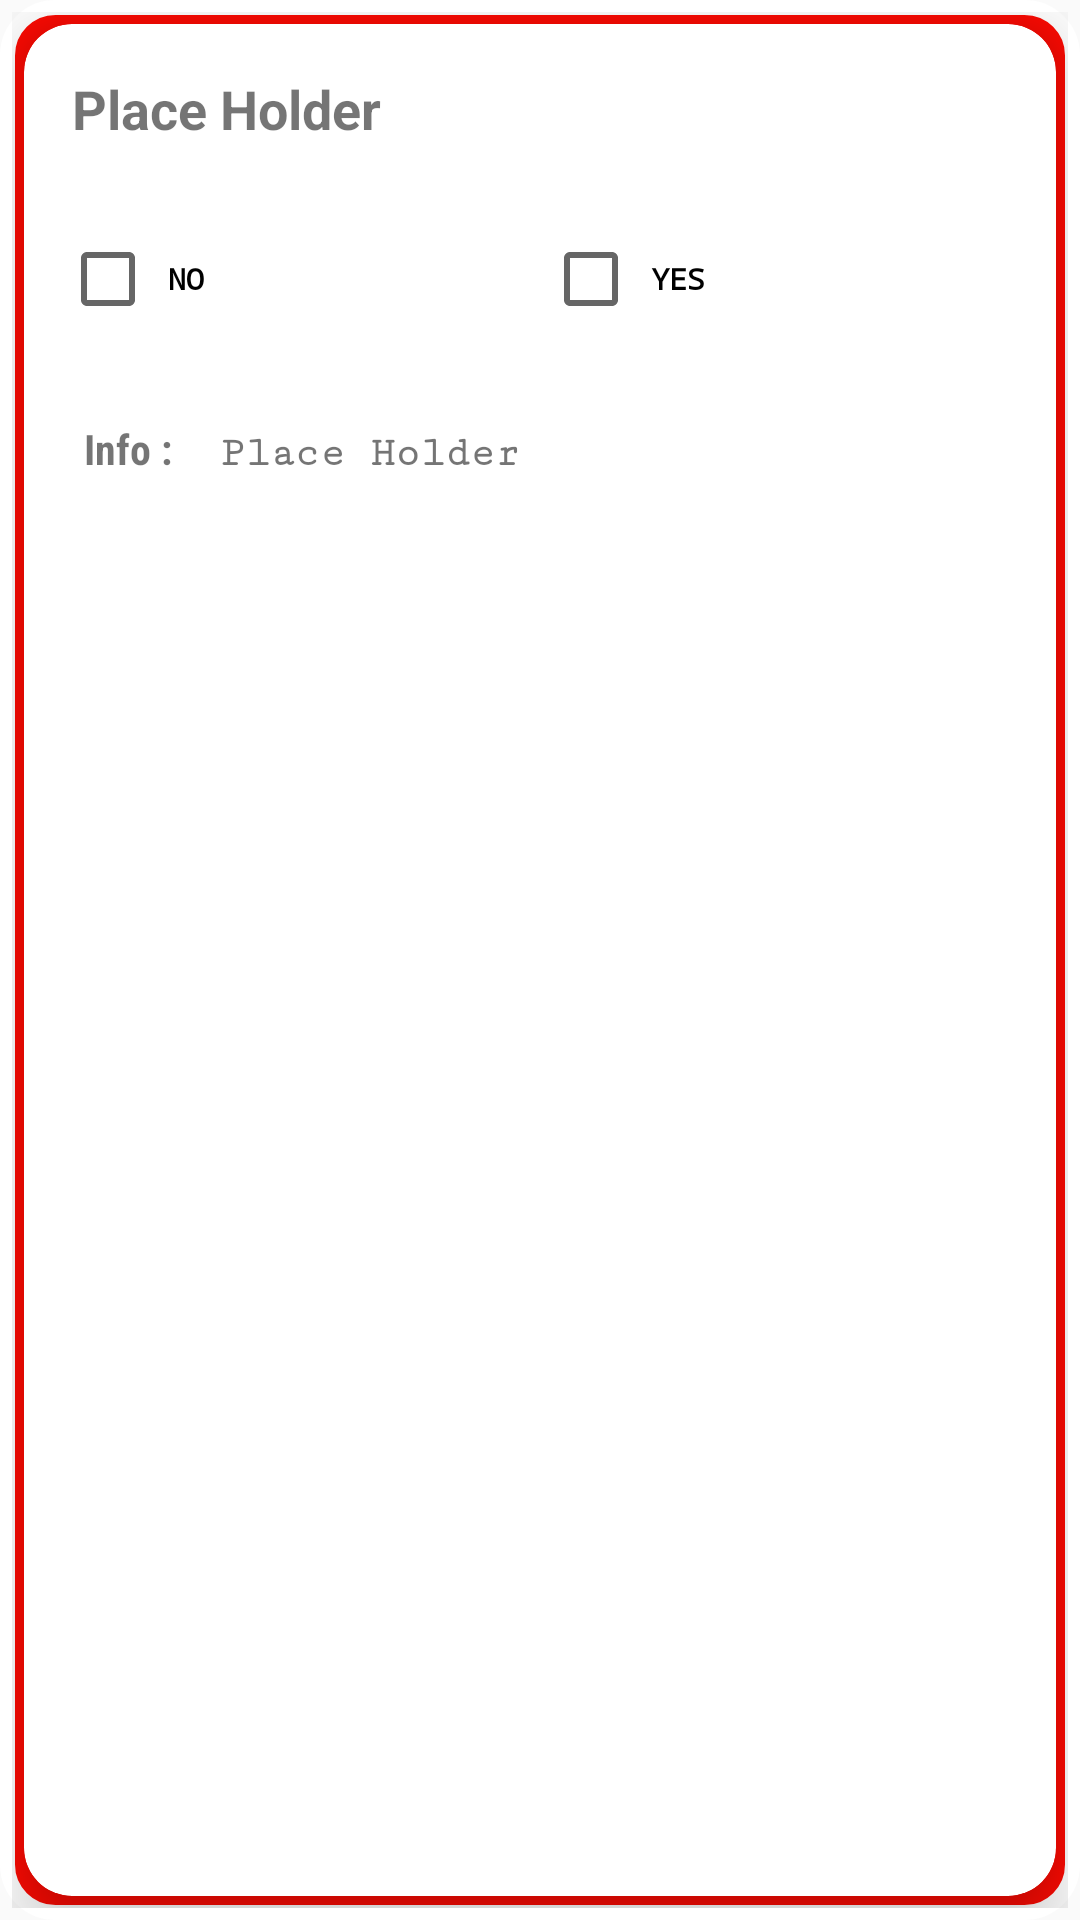

The Android layout XML behind this screen, and the referenced resources:
<!-- AndroidManifest.xml: application theme AppTheme -->
<!-- res/layout/viewquestion.xml -->
<?xml version="1.0" encoding="utf-8"?>
<FrameLayout xmlns:android="http://schemas.android.com/apk/res/android"
  xmlns:app="http://schemas.android.com/apk/res-auto"
  android:id="@+id/message_Frame"
  android:layout_width="match_parent"
  android:layout_height="wrap_content"
  android:layout_margin="4dp"
  android:padding="4dp"
  android:background="@drawable/card_background">

  <android.support.v7.widget.CardView
    android:id="@+id/cardViewMessage"
    android:layout_width="match_parent"
    android:layout_height="match_parent"
    android:layout_margin="4dp"
    android:padding="4dp"
    app:cardCornerRadius="@dimen/Gen_three"
    app:cardElevation="14dp">

    <RelativeLayout
      android:layout_width="match_parent"
      android:layout_height="match_parent"
      android:layout_margin="4dp"
      android:padding="4dp">

      <LinearLayout
        android:id="@+id/questionlayout"
        android:layout_width="match_parent"
        android:layout_height="wrap_content"
        android:layout_alignParentLeft="true"
        android:layout_alignParentStart="true"
        android:layout_alignParentTop="true"
        android:orientation="vertical">
        <TextView
          android:id="@+id/textViewQuestion"
          android:textStyle="bold"
          android:layout_width="match_parent"
          android:layout_height="0dp"
          android:layout_weight="1"
          android:layout_margin="4dp"
          android:padding="4dp"
          android:text="@string/place_holder"
          android:textSize="18sp"/>
      </LinearLayout>
      <LinearLayout
        android:id="@+id/checks"
        android:layout_width="match_parent"
        android:layout_height="wrap_content"
        android:layout_marginTop="57dp"
        android:layout_alignParentStart="true"
        android:layout_alignParentTop="true"
        android:orientation="horizontal"
        android:layout_alignParentLeft="true">
        <CheckBox
          android:id="@+id/checkBoxNo"
          android:textStyle="bold"
          android:layout_width="wrap_content"
          android:layout_height="wrap_content"
          android:layout_weight="1"
          android:layout_margin="4dp"
          android:padding="4dp"
          android:text="@string/no"
          android:textSize="@dimen/text10"
          android:typeface="monospace"/>
        <CheckBox
          android:id="@+id/checkBoxYes"
          android:textStyle="bold"
          android:layout_width="wrap_content"
          android:layout_height="wrap_content"
          android:layout_weight="1"
          android:layout_margin="4dp"
          android:padding="4dp"
          android:text="@string/yes"
          android:textSize="@dimen/text10"
          android:typeface="monospace"/>
      </LinearLayout>
      <LinearLayout
        android:id="@+id/info_layout"
        android:layout_width="match_parent"
        android:layout_height="wrap_content"
        android:layout_marginTop="112dp"
        android:layout_alignParentStart="true"
        android:layout_alignParentTop="true"
        android:padding="4dp"
        android:orientation="horizontal"
        android:layout_alignParentLeft="true">
        <TextView
          android:id="@+id/textViewInfo"
          android:textStyle="bold"
          android:layout_width="wrap_content"
          android:layout_height="wrap_content"
          android:layout_margin="4dp"
          android:padding="4dp"
          android:text="@string/info"
          android:typeface="monospace"
          app:fontFamily="sans-serif-condensed"/>
        <TextView
          android:id="@+id/textViewLevel"
          android:textStyle="bold"
          android:layout_width="match_parent"
          android:layout_height="wrap_content"
          android:layout_weight="1"
          android:layout_margin="4dp"
          android:padding="4dp"
          android:text="@string/place_holder"
          android:typeface="sans"
          app:fontFamily="serif-monospace"/>
      </LinearLayout>
    </RelativeLayout>

  </android.support.v7.widget.CardView>


</FrameLayout>
<!-- resources referenced by this layout -->
<resources>
  <dimen name="Gen_three">16dp</dimen>
  <dimen name="text10">10sp</dimen>
  <!-- drawable card_background (drawable) -->
  <?xml version="1.0" encoding="UTF-8"?>
  <shape xmlns:android="http://schemas.android.com/apk/res/android">
    <solid android:color="@color/colorPrimary"/>
  
    <stroke
      android:color="@color/white"
      android:width="5dp"
      />
  
    <padding
      android:bottom="4dp"
      android:left="4dp"
      android:right="4dp"
      android:top="4dp"
      />
  
    <corners
      android:bottomLeftRadius="16dp"
      android:bottomRightRadius="16dp"
      android:topLeftRadius="16dp"
      android:topRightRadius="16dp"/>
  </shape>
  <string name="info">Info :</string>
  <string name="no">NO</string>
  <string name="place_holder">Place Holder</string>
  <string name="yes">YES</string>
  <style name="AppTheme" parent="Theme.AppCompat.Light.DarkActionBar">
      
      <item name="colorPrimary">@color/colorPrimary</item>
      <item name="colorPrimaryDark">@color/colorPrimaryDark</item>
      <item name="colorAccent">@color/colorAccent</item>
    </style>
  <color name="colorPrimary">#fc0a02</color>
  <color name="white">#ffffff</color>
  <color name="colorPrimaryDark">#4b0204</color>
  <color name="colorAccent">#9a9496</color>
</resources>
